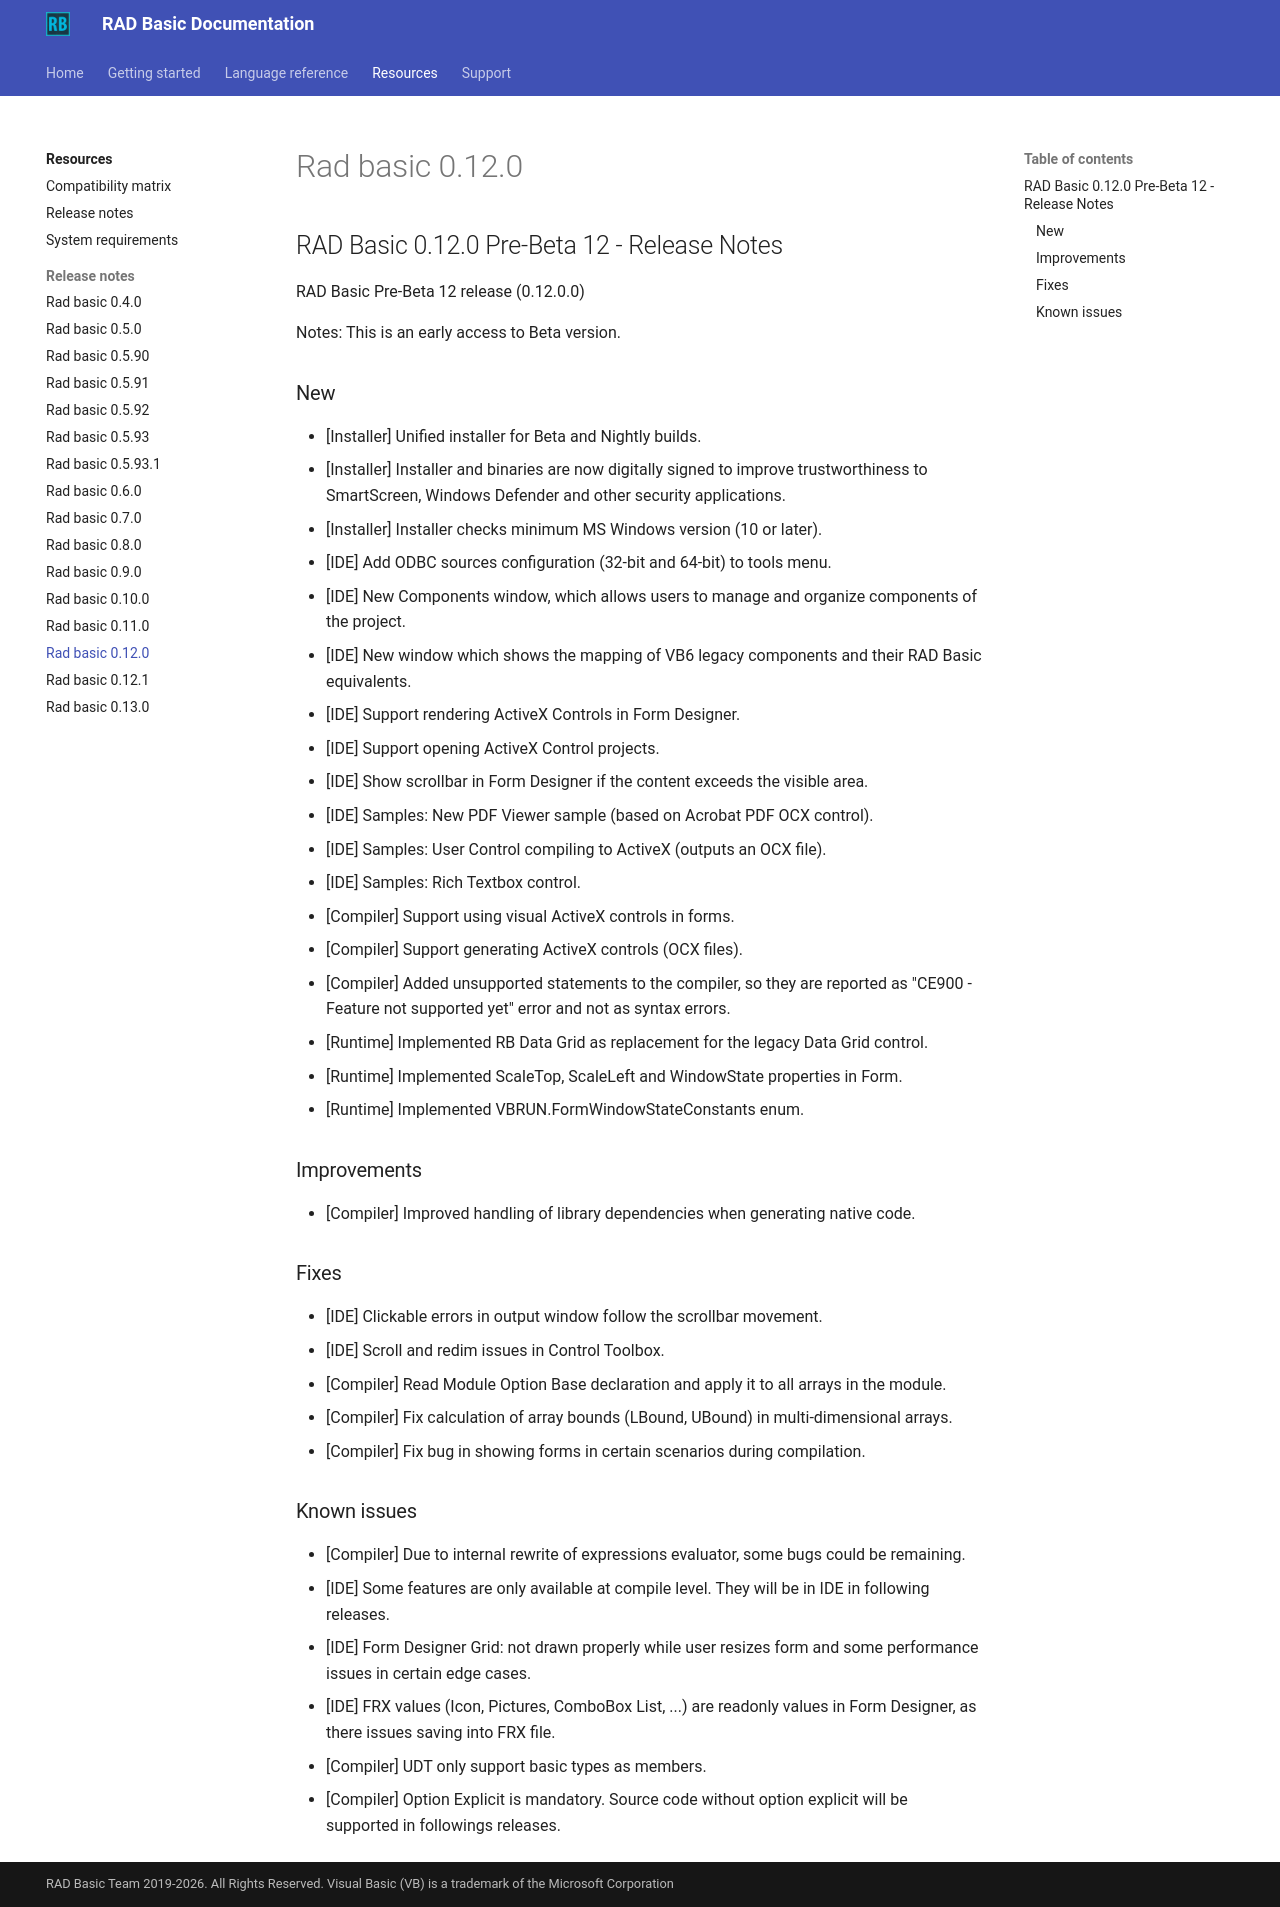

repository: radbasic/radbasic-docs · page: resources/release-notes/rad-basic-0.12.0/index.html · generator: mkdocs

## RAD Basic 0.12.0 Pre-Beta 12 - Release Notes

RAD Basic Pre-Beta 12 release (0.12.0.0)

Notes: This is an early access to Beta version.

### New

- [Installer] Unified installer for Beta and Nightly builds.
- [Installer] Installer and binaries are now digitally signed to improve trustworthiness to SmartScreen, Windows Defender and other security applications.
- [Installer] Installer checks minimum MS Windows version (10 or later).
- [IDE] Add ODBC sources configuration (32-bit and 64-bit) to tools menu.
- [IDE] New Components window, which allows users to manage and organize components of the project.
- [IDE] New window which shows the mapping of VB6 legacy components and their RAD Basic equivalents.
- [IDE] Support rendering ActiveX Controls in Form Designer.
- [IDE] Support opening ActiveX Control projects.
- [IDE] Show scrollbar in Form Designer if the content exceeds the visible area.
- [IDE] Samples: New PDF Viewer sample (based on Acrobat PDF OCX control).
- [IDE] Samples: User Control compiling to ActiveX (outputs an OCX file).
- [IDE] Samples: Rich Textbox control.
- [Compiler] Support using visual ActiveX controls in forms.
- [Compiler] Support generating ActiveX controls (OCX files).
- [Compiler] Added unsupported statements to the compiler, so they are reported as "CE900 - Feature not supported yet" error and not as syntax errors.
- [Runtime] Implemented RB Data Grid as replacement for the legacy Data Grid control.
- [Runtime] Implemented ScaleTop, ScaleLeft and WindowState properties in Form.
- [Runtime] Implemented VBRUN.FormWindowStateConstants enum.

### Improvements

- [Compiler] Improved handling of library dependencies when generating native code.

### Fixes

- [IDE] Clickable errors in output window follow the scrollbar movement.
- [IDE] Scroll and redim issues in Control Toolbox.
- [Compiler] Read Module Option Base declaration and apply it to all arrays in the module.
- [Compiler] Fix calculation of array bounds (LBound, UBound) in multi-dimensional arrays.
- [Compiler] Fix bug in showing forms in certain scenarios during compilation.

### Known issues

- [Compiler] Due to internal rewrite of expressions evaluator, some bugs could be remaining.
- [IDE] Some features are only available at compile level. They will be in IDE in following releases.
- [IDE] Form Designer Grid: not drawn properly while user resizes form and some performance issues in certain edge cases.
- [IDE] FRX values (Icon, Pictures, ComboBox List, ...) are readonly values in Form Designer, as there issues saving into FRX file.
- [Compiler] UDT only support basic types as members.
- [Compiler] Option Explicit is mandatory. Source code without option explicit will be supported in followings releases.
